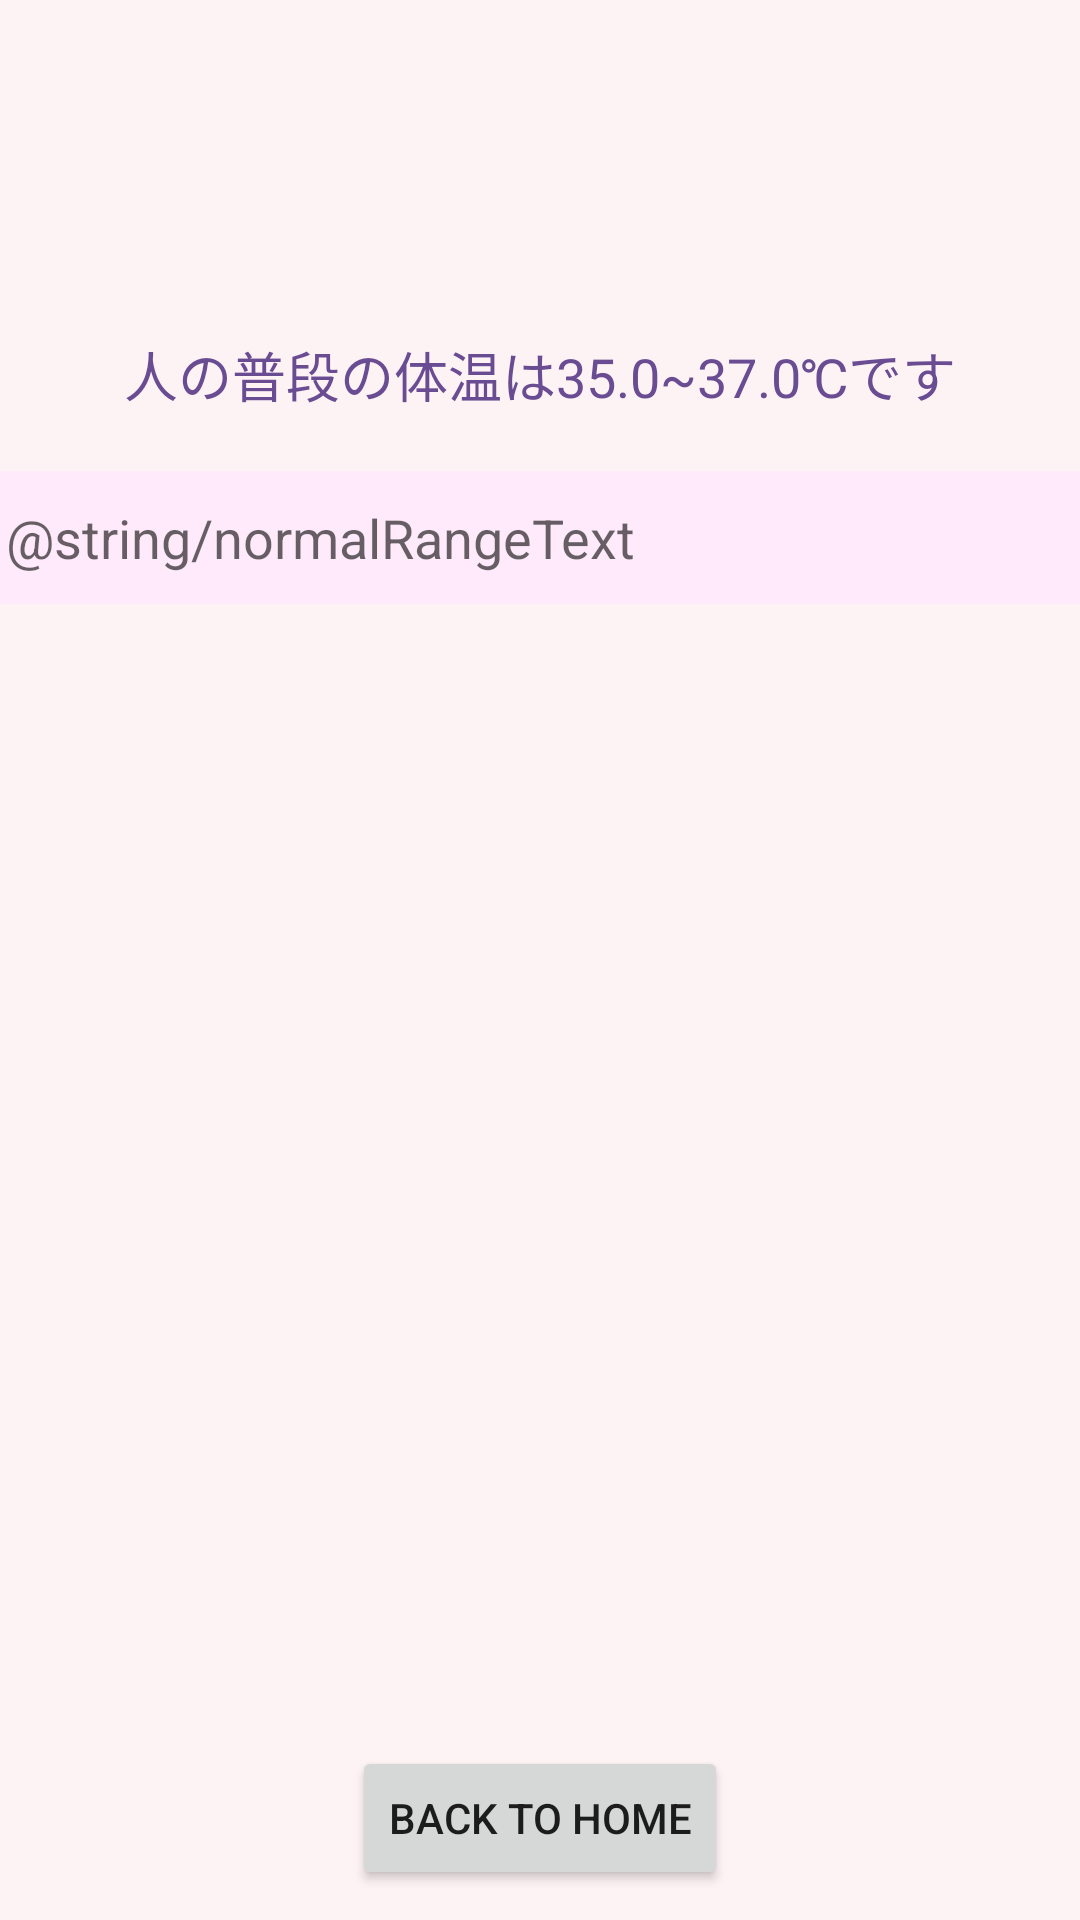

The Android layout XML behind this screen, and the referenced resources:
<!-- AndroidManifest.xml: application theme Theme.BTTracker -->
<!-- res/layout/activity_normal.xml -->
<?xml version="1.0" encoding="utf-8"?>
<androidx.constraintlayout.widget.ConstraintLayout xmlns:android="http://schemas.android.com/apk/res/android"
    xmlns:app="http://schemas.android.com/apk/res-auto"
    xmlns:tools="http://schemas.android.com/tools"
    android:layout_width="match_parent"
    android:layout_height="match_parent"
    android:background="#FDF2F4"
    tools:context=".NormalActivity">

    <TextView
        android:id="@+id/normalTitle"
        android:layout_width="wrap_content"
        android:layout_height="wrap_content"
        android:text="人の普段の体温は35.0~37.0℃です"
        android:textAppearance="@style/TextAppearance.AppCompat.Medium"
        android:textColor="#6a4c93"
        app:layout_constraintBottom_toBottomOf="parent"
        app:layout_constraintEnd_toEndOf="parent"
        app:layout_constraintStart_toStartOf="parent"
        app:layout_constraintTop_toTopOf="parent"
        app:layout_constraintVertical_bias="0.182" />

    <ScrollView
        android:id="@+id/normalTextScroll"
        android:layout_width="406dp"
        android:layout_height="421dp"
        app:layout_constraintBottom_toBottomOf="parent"
        app:layout_constraintEnd_toEndOf="parent"
        app:layout_constraintHorizontal_bias="0.4"
        app:layout_constraintStart_toStartOf="parent"
        app:layout_constraintTop_toBottomOf="@+id/normalTitle"
        app:layout_constraintVertical_bias="0.235">

        <TextView
            android:id="@+id/normalLongText"
            android:layout_width="match_parent"
            android:layout_height="wrap_content"
            android:layout_marginLeft="10dp"
            android:layout_marginRight="10dp"
            android:background="#feeafa"
            android:padding="10dp"
            android:text="@string/normalRangeText"
            android:textAppearance="@style/TextAppearance.AppCompat.Medium" />
    </ScrollView>

    <Button
        android:id="@+id/button"
        android:layout_width="wrap_content"
        android:layout_height="wrap_content"
        android:text="BACK TO HOME"
        app:layout_constraintBottom_toBottomOf="parent"
        app:layout_constraintEnd_toEndOf="parent"
        app:layout_constraintHorizontal_bias="0.5"
        app:layout_constraintStart_toStartOf="parent"
        app:layout_constraintTop_toBottomOf="@+id/normalTextScroll"
        app:layout_constraintVertical_bias="0.284"
        android:onClick="normalToHome"/>
</androidx.constraintlayout.widget.ConstraintLayout>
<!-- resources referenced by this layout -->
<resources>
  <style name="Theme.BTTracker" parent="Theme.MaterialComponents.DayNight.DarkActionBar">
          
          <item name="colorPrimary">@color/purple_500</item>
          <item name="colorPrimaryVariant">@color/purple_700</item>
          <item name="colorOnPrimary">@color/white</item>
          
          <item name="colorSecondary">@color/teal_200</item>
          <item name="colorSecondaryVariant">@color/teal_700</item>
          <item name="colorOnSecondary">@color/black</item>
          
          <item name="android:statusBarColor" tools:targetApi="l">?attr/colorPrimaryVariant</item>
          
      </style>
  <!-- not gathered from this repository: default colours our renderer supplied (Android Studio template values) -->
  <color name="purple_500">#FF6200EE</color>
  <color name="purple_700">#FF3700B3</color>
  <color name="teal_200">#FF03DAC5</color>
  <color name="teal_700">#FF018786</color>
  <color name="black">#FF000000</color>
  <color name="white">#FFFFFFFF</color>
</resources>
